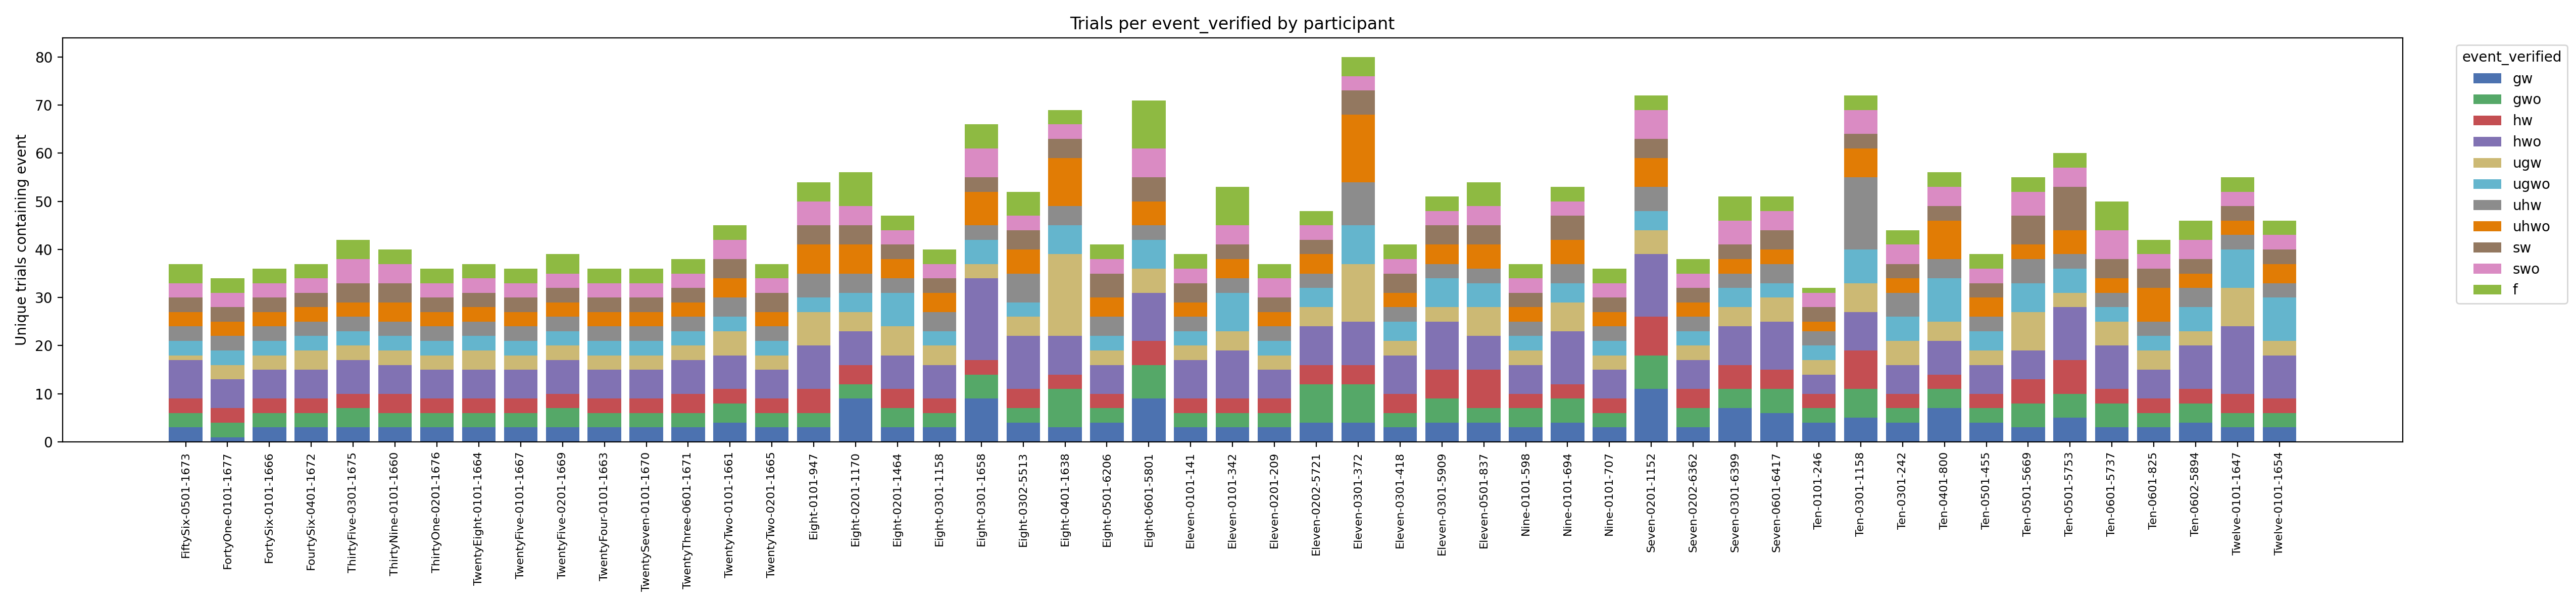

The script that saved this image:
"""
Summarize how many unique trials per participant include each `event_verified`
label and visualize the counts.

Outputs (written to the script directory):
* `event_trial_counts.json` – machine-readable per-participant summary.
* `event_trial_counts.png`  – stacked bar chart of event counts by participant.
"""

from __future__ import annotations

import csv
import json
from collections import defaultdict
from dataclasses import dataclass
from pathlib import Path
from typing import Dict, Iterable, List, Set

import matplotlib.pyplot as plt


ROOT = Path(__file__).resolve().parents[2]
RAW_DATA_DIR = ROOT / "data" / "raw"
OUTPUT_DIR = Path(__file__).resolve().parent
JSON_PATH = OUTPUT_DIR / "event_trial_counts.json"
PNG_PATH = OUTPUT_DIR / "event_trial_counts.png"


EVENT_ORDER = [
    "gw",
    "gwo",
    "hw",
    "hwo",
    "ugw",
    "ugwo",
    "uhw",
    "uhwo",
    "sw",
    "swo",
    "f",
]

EVENT_COLORS = {
    "gw": "#4C72B0",
    "gwo": "#55A868",
    "hw": "#C44E52",
    "hwo": "#8172B3",
    "ugw": "#CCB974",
    "ugwo": "#64B5CD",
    "uhw": "#8C8C8C",
    "uhwo": "#E17C05",
    "sw": "#937860",
    "swo": "#DA8BC3",
    "f": "#8EBA42",
}

REQUIRED_COLUMNS = {"event_verified", "trial_number_global", "Participant"}


@dataclass
class ParticipantSummary:
    participant: str
    group: str
    path: Path
    event_counts: Dict[str, int]
    total_trials: int

    @property
    def rel_path(self) -> str:
        return str(self.path.relative_to(ROOT))


def iter_csv_files() -> Iterable[Path]:
    return sorted(p for p in RAW_DATA_DIR.rglob("*.csv") if p.is_file())


def parse_file(csv_path: Path) -> ParticipantSummary | None:
    per_event_trials: Dict[str, Set[str]] = defaultdict(set)
    all_trials: Set[str] = set()
    participant_name: str | None = None

    with csv_path.open("r", newline="", encoding="utf-8-sig") as handle:
        reader = csv.DictReader(handle)
        if reader.fieldnames is None:
            return None
        missing = REQUIRED_COLUMNS - set(reader.fieldnames)
        if missing:
            raise ValueError(
                f"Missing expected columns {missing} in {csv_path}"
            )
        for row in reader:
            event = (row.get("event_verified") or "").strip()
            trial = (row.get("trial_number_global") or "").strip()
            if not event or not trial:
                continue
            participant_name = participant_name or (row.get("Participant") or "").strip()
            per_event_trials[event].add(trial)
            all_trials.add(trial)

    if not all_trials:
        return None

    participant_name = participant_name or csv_path.stem
    event_counts = {event: len(trials) for event, trials in per_event_trials.items()}
    return ParticipantSummary(
        participant=participant_name,
        group=csv_path.parent.name,
        path=csv_path,
        event_counts=event_counts,
        total_trials=len(all_trials),
    )


def collect_summaries() -> List[ParticipantSummary]:
    summaries: List[ParticipantSummary] = []
    for csv_file in iter_csv_files():
        summary = parse_file(csv_file)
        if summary is not None:
            summaries.append(summary)
    return summaries


def ensure_event_order(events: List[str]) -> List[str]:
    """Return EVENT_ORDER augmented with any unexpected labels at the end."""
    ordered = list(EVENT_ORDER)
    for event in events:
        if event not in ordered:
            ordered.append(event)
    return ordered


def write_json(summaries: List[ParticipantSummary]) -> None:
    payload = []
    for summary in summaries:
        payload.append(
            {
                "participant": summary.participant,
                "group": summary.group,
                "path": summary.rel_path,
                "total_trials": summary.total_trials,
                "event_counts": summary.event_counts,
            }
        )
    JSON_PATH.write_text(json.dumps(payload, indent=2), encoding="utf-8")


def write_plot(summaries: List[ParticipantSummary]) -> None:
    if not summaries:
        return

    all_events = ensure_event_order(
        sorted(
            {
                event
                for summary in summaries
                for event in summary.event_counts.keys()
            }
        )
    )

    # Sort by group then participant for readability.
    summaries_sorted = sorted(
        summaries,
        key=lambda s: (s.group, s.participant),
    )

    labels = [summary.participant for summary in summaries_sorted]
    indices = range(len(summaries_sorted))

    width = max(12.0, 0.5 * len(labels))
    plt.figure(figsize=(width, 6))

    bottoms = [0] * len(summaries_sorted)
    legend_containers = []

    for event in all_events:
        values = [
            summary.event_counts.get(event, 0) for summary in summaries_sorted
        ]
        if not any(values):
            continue
        color = EVENT_COLORS.get(event, "#999999")
        container = plt.bar(
            indices,
            values,
            bottom=bottoms,
            label=event,
            color=color,
        )
        legend_containers.append(container)
        bottoms = [bottom + value for bottom, value in zip(bottoms, values)]

    plt.xticks(indices, labels, rotation=90, fontsize=8)
    plt.ylabel("Unique trials containing event")
    plt.title("Trials per event_verified by participant")
    if legend_containers:
        plt.legend(
            handles=legend_containers,
            labels=[container.get_label() for container in legend_containers],
            title="event_verified",
            bbox_to_anchor=(1.02, 1),
            loc="upper left",
        )
    plt.tight_layout()
    plt.savefig(PNG_PATH, dpi=200)
    plt.close()


def main() -> None:
    summaries = collect_summaries()
    if not summaries:
        raise SystemExit("No participant CSV files processed.")
    write_json(summaries)
    write_plot(summaries)
    print(
        f"Generated trial counts for {len(summaries)} participants. "
        f"Outputs: {JSON_PATH.relative_to(ROOT)} and {PNG_PATH.relative_to(ROOT)}"
    )


if __name__ == "__main__":
    main()
